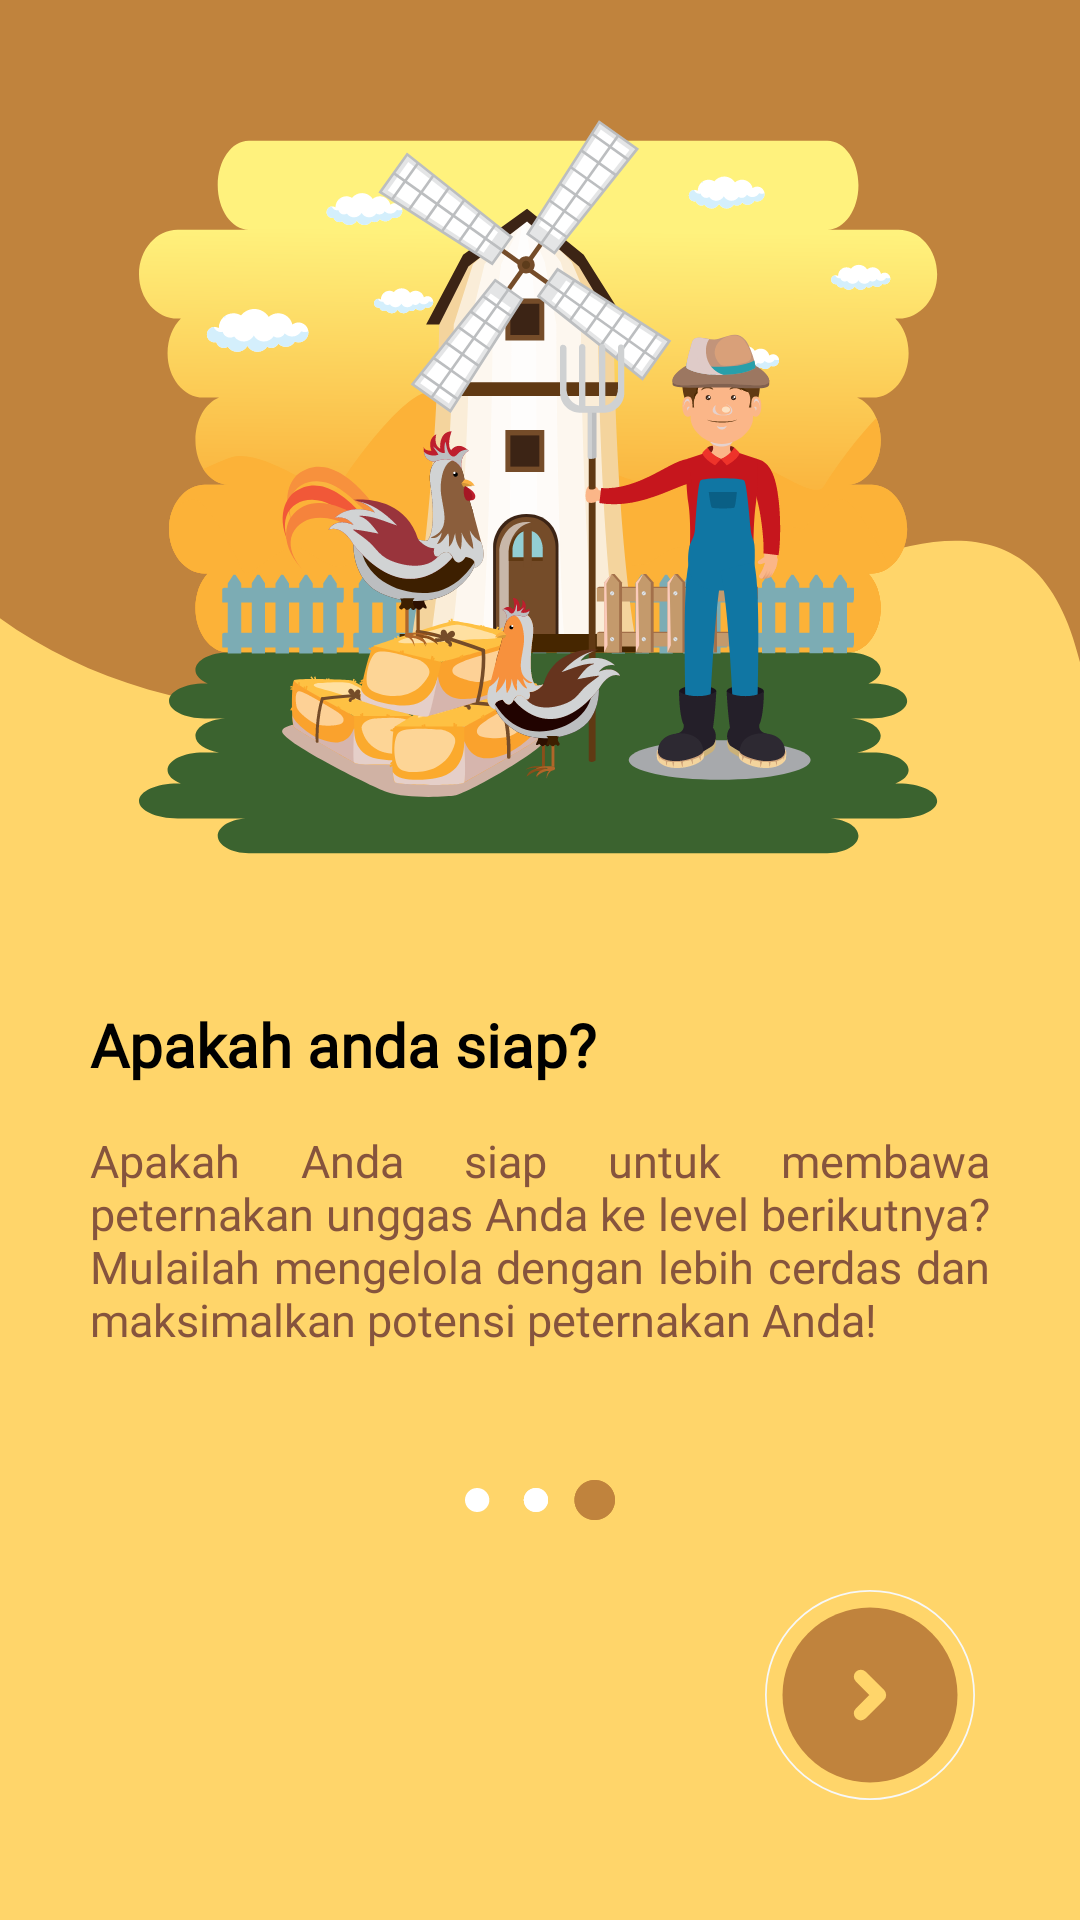

This screen was rendered from an Android layout file. Write that file and the resources it references.
<!-- AndroidManifest.xml: application theme Theme.Eggspertmobile -->
<!-- res/layout/activity_opening4.xml -->
<?xml version="1.0" encoding="utf-8"?>
<RelativeLayout xmlns:android="http://schemas.android.com/apk/res/android"
    xmlns:app="http://schemas.android.com/apk/res-auto"
    xmlns:tools="http://schemas.android.com/tools"
    android:id="@+id/main"
    android:layout_width="match_parent"
    android:layout_height="match_parent"
    tools:context=".activity_opening_4"
    android:background="@drawable/opening_4_bg">

    <ImageView
        android:layout_width="wrap_content"
        android:layout_height="wrap_content"
        android:layout_centerHorizontal="true"
        android:src="@drawable/farmer"
        android:layout_above="@+id/are_you_ready"
        android:id="@+id/farmer"
        />

    <TextView
        android:layout_width="wrap_content"
        android:layout_height="wrap_content"
        android:layout_above="@id/description_are_you_ready"
        android:text="Apakah anda siap?"
        android:layout_marginTop="50dp"
        android:textStyle="bold"
        android:fontFamily="@font/poppins_regular"
        android:textSize="20sp"
        android:textColor="@color/black"
        android:layout_alignStart="@+id/description_are_you_ready"
        android:id="@+id/are_you_ready"
        />

    <TextView
        android:layout_width="300dp"
        android:layout_height="wrap_content"
        android:layout_above="@id/pages"
        android:layout_marginLeft="30dp"
        android:layout_marginTop="15dp"
        android:fontFamily="@font/poppins_regular"
        android:text="@string/opening_4"
        android:textColor="#86543D"
        android:textSize="15sp"
        android:textStyle="normal"
        android:layout_centerHorizontal="true"
        android:justificationMode="inter_word"
        android:id="@+id/description_are_you_ready"
        />

    <ImageView
        android:layout_width="50dp"
        android:layout_height="wrap_content"
        android:layout_centerHorizontal="true"
        android:src="@drawable/opening_4_pages"
        android:layout_marginTop="40dp"
        android:layout_marginBottom="20dp"
        android:layout_above="@+id/button_next"
        android:id="@+id/pages"
        />

    <ImageButton
        android:layout_width="70dp"
        android:layout_height="70dp"
        android:background="@drawable/button_arrow"
        android:layout_alignParentBottom="true"
        android:layout_alignParentEnd="true"
        android:layout_marginBottom="40dp"
        android:layout_marginRight="35dp"
        android:id="@+id/button_next"
        />

</RelativeLayout>
<!-- resources referenced by this layout -->
<resources>
  <color name="black">#FF000000</color>
  <!-- drawable button_arrow (drawable) -->
  <vector xmlns:android="http://schemas.android.com/apk/res/android"
      android:width="60dp"
      android:height="60dp"
      android:viewportWidth="60"
      android:viewportHeight="60">
    <path
        android:pathData="M30,30m-29.75,0a29.75,29.75 0,1 1,59.5 0a29.75,29.75 0,1 1,-59.5 0"
        android:strokeWidth="0.5"
        android:fillColor="#00000000"
        android:strokeColor="#F7F8F8"/>
    <path
        android:pathData="M30,30m-25,0a25,25 0,1 1,50 0a25,25 0,1 1,-50 0"
        android:fillColor="#C0833D"/>
    <path
        android:pathData="M27.375,24.75L32.625,30L27.375,35.25"
        android:strokeLineJoin="round"
        android:strokeWidth="4"
        android:fillColor="#00000000"
        android:strokeColor="#FFD56A"
        android:strokeLineCap="round"/>
  </vector>
  <!-- drawable farmer: vector/xml drawable (drawable, 114284 chars, omitted) -->
  <!-- drawable opening_4_bg (drawable) -->
  <vector xmlns:android="http://schemas.android.com/apk/res/android"
      android:width="375dp"
      android:height="812dp"
      android:viewportWidth="375"
      android:viewportHeight="812">
    <group>
      <clip-path
          android:pathData="M0,0h375v812h-375z"/>
      <path
          android:pathData="M0,0h375v812h-375z"
          android:fillColor="#FFD56A"/>
      <path
          android:pathData="M-9.56,280.84C11.63,230.78 -209.64,-102.06 -36.74,214.8C3.85,289.2 82.05,317.28 177.76,293.36C273.48,269.44 377.08,137.57 380.17,338.21C380.51,359.99 388.91,284.97 395.03,290.01L389.94,-40L-25.35,-25.68L-9.56,280.84Z"
          android:fillColor="#C0833D"/>
    </group>
  </vector>
  <!-- drawable opening_4_pages (drawable) -->
  <vector xmlns:android="http://schemas.android.com/apk/res/android"
      android:width="74dp"
      android:height="20dp"
      android:viewportWidth="74"
      android:viewportHeight="20">
    <path
        android:pathData="M6,10m-6,0a6,6 0,1 1,12 0a6,6 0,1 1,-12 0"
        android:fillColor="#ffffff"/>
    <path
        android:pathData="M41,10C41,13.314 38.314,16 35,16C31.686,16 29,13.314 29,10C29,6.686 31.686,4 35,4C38.314,4 41,6.686 41,10Z"
        android:fillColor="#ffffff"/>
    <path
        android:pathData="M41,10C41,13.314 38.314,16 35,16C31.686,16 29,13.314 29,10C29,6.686 31.686,4 35,4C38.314,4 41,6.686 41,10Z"
        android:fillColor="#ffffff"/>
    <path
        android:pathData="M74,10C74,15.523 69.523,20 64,20C58.477,20 54,15.523 54,10C54,4.477 58.477,0 64,0C69.523,0 74,4.477 74,10Z"
        android:fillColor="#C0833D"/>
    <path
        android:pathData="M74,10C74,15.523 69.523,20 64,20C58.477,20 54,15.523 54,10C54,4.477 58.477,0 64,0C69.523,0 74,4.477 74,10Z"
        android:fillColor="#C0833D"/>
  </vector>
  <string name="opening_4">Apakah Anda siap untuk membawa peternakan unggas Anda ke level berikutnya? Mulailah mengelola dengan lebih cerdas dan maksimalkan potensi peternakan Anda!</string>
  <style name="Theme.Eggspertmobile" parent="Base.Theme.Eggspertmobile" />
  <style name="Base.Theme.Eggspertmobile" parent="Theme.Material3.DayNight.NoActionBar">
          
          
      </style>
</resources>
